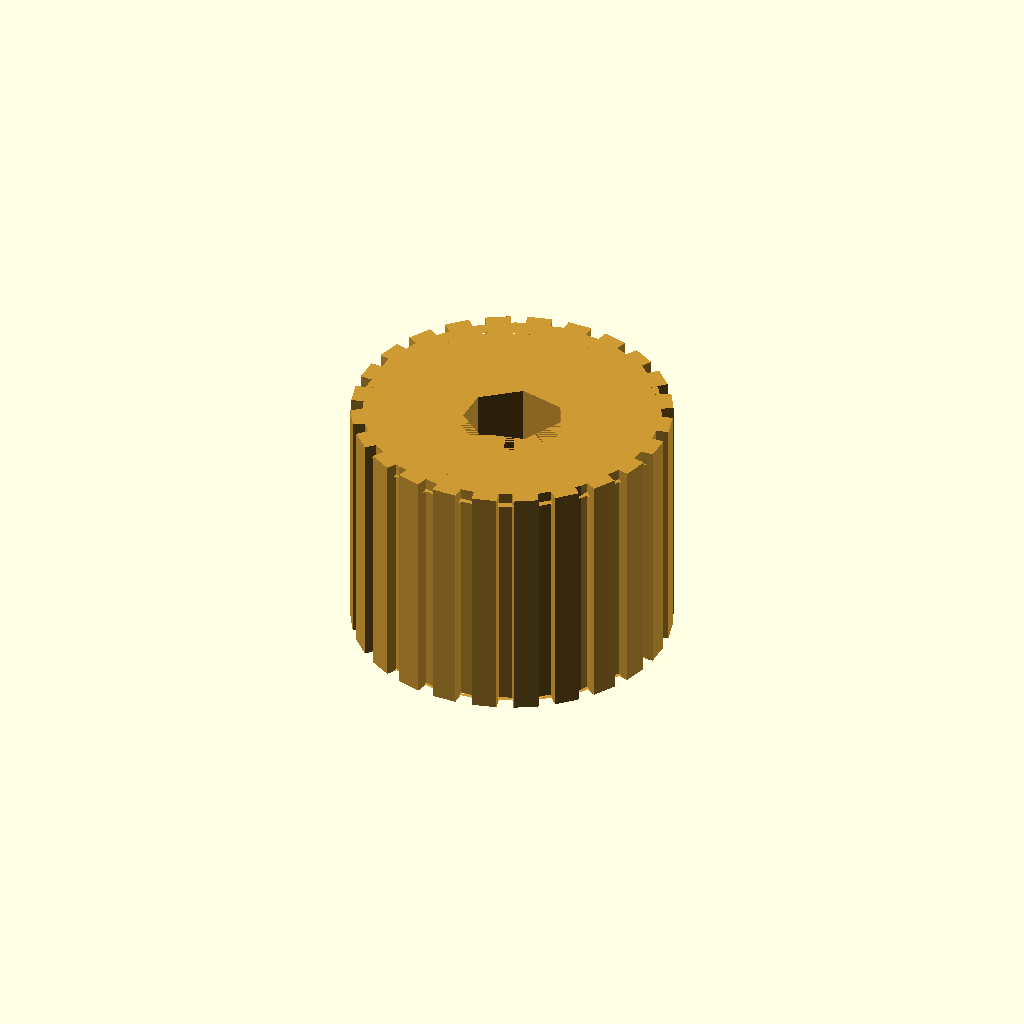
Cell 1: rendered with the file's own defaults.
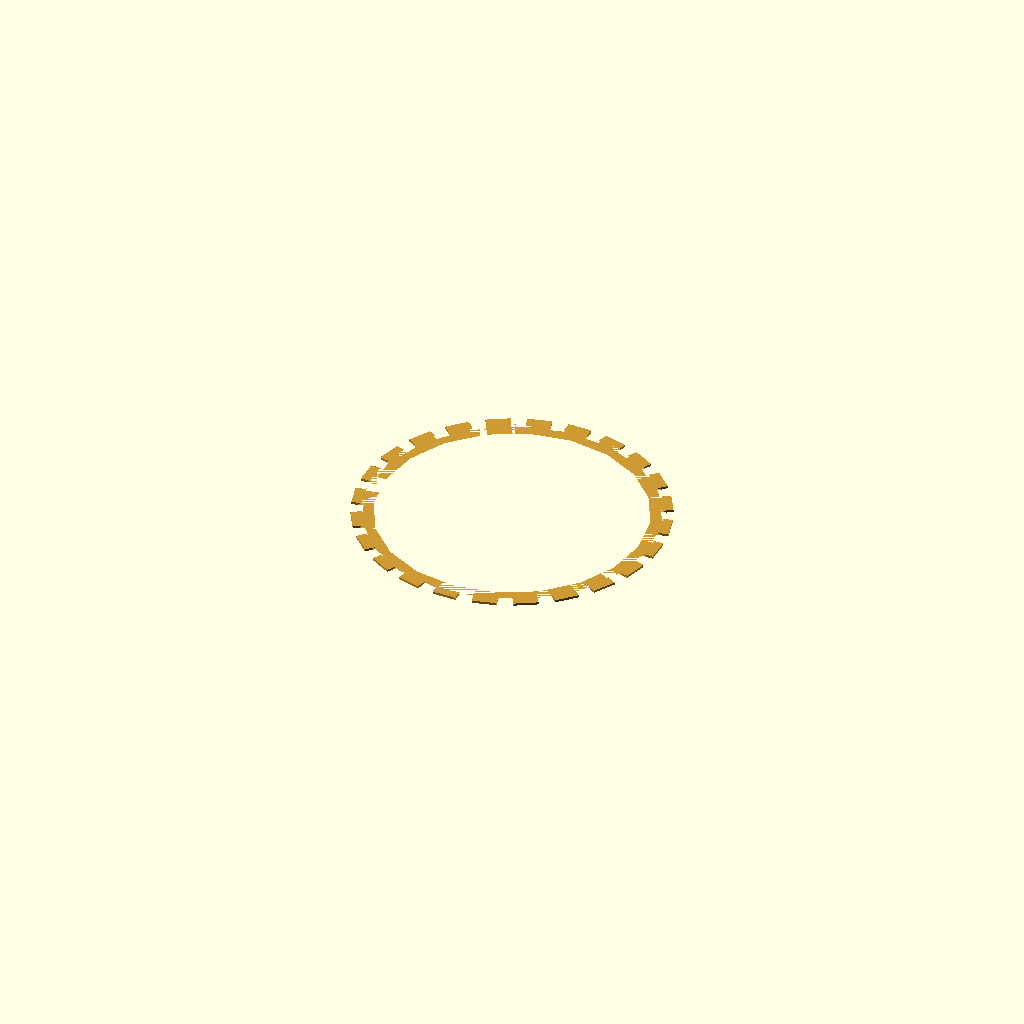
Cell 2: the same model with length_mm = 0.1.
One fixed orthographic camera (rotation 55°, 0°, 25°; colour scheme Cornfield) for every cell.
OpenSCAD source file results/nopscadlib/ablations/no_multiview/scad/insert__M5x12.scad:
// Parameters
outer_diameter_mm = 12.0; //[6.0:24.0:0.1]
length_mm = 10.0; //[5.0:20.0:0.1]
screw_diameter_mm = 5.0; //[2.5:10.0:0.1]
internal_thread_pitch_mm = 0.8; //[0.4:1.6:0.05]
internal_minor_diameter_mm = 4.2; //[2.1:8.4:0.05]
internal_major_diameter_mm = 5.0; //[2.5:10.0:0.05]
lead_in_chamfer_depth_mm = 0.6; //[0.3:1.2:0.05]
lead_in_chamfer_angle_deg = 45; //[15:75:1]
end_chamfer_depth_mm = 0.4; //[0.2:1.0:0.05]
end_chamfer_angle_deg = 30; //[15:75:1]
knurl_height_mm = 0.4; //[0.2:1.0:0.05]
knurl_count = 24; //[8:64:1]
knurl_rib_width_mm = 1.0; //[0.5:2.0:0.05]
knurl_overlap_mm = 0.8; //[0.5:2.0:0.05]
chamfer_clearance_mm = 0.2; //[0.1:0.6:0.05]
bore_clearance_mm = 0.1; //[0.0:0.3:0.05]

// Threaded Insert - complete geometry
module threaded_insert() {
  color([0.8, 0.6, 0.2]) { // Brass color
    difference() {
      union() {
        // Insert body
        cylinder(h=length_mm, r=outer_diameter_mm/2, center=true);
        
        // Knurl ribs
        for (i = [0:knurl_count-1]) {
          rotate([0, 0, i*360/knurl_count])
          translate([outer_diameter_mm/2 + (knurl_height_mm + knurl_overlap_mm)/2 - knurl_overlap_mm, 0, 0])
          cube([knurl_height_mm + knurl_overlap_mm, knurl_rib_width_mm, length_mm], center=true);
        }
      }
      
      // Lead-in chamfer
      translate([0, 0, length_mm/2 - lead_in_chamfer_depth_mm/2])
      cylinder(h=lead_in_chamfer_depth_mm, r1=(outer_diameter_mm/2) + chamfer_clearance_mm, r2=(outer_diameter_mm/2) - lead_in_chamfer_depth_mm, center=true);
      
      // Installation-end chamfer
      translate([0, 0, -length_mm/2 + end_chamfer_depth_mm/2])
      cylinder(h=end_chamfer_depth_mm, r1=(outer_diameter_mm/2) + chamfer_clearance_mm, r2=(outer_diameter_mm/2) - end_chamfer_depth_mm, center=true);
      
      // Internal thread or clearance bore
      cylinder(h=length_mm + 2, r=(internal_minor_diameter_mm + bore_clearance_mm)/2, center=true);
    }
  }
}

// Assembly
module assembly() {
  threaded_insert();
}

assembly();
Parameter table extracted from the source (name, type, default, range or options):
outer_diameter_mm: number, default 12, range 0.1 to 6, step 24
length_mm: number, default 10, range 0.1 to 5, step 20
screw_diameter_mm: number, default 5, range 0.1 to 2.5, step 10
internal_thread_pitch_mm: number, default 0.8, range 0.05 to 0.4, step 1.6
internal_minor_diameter_mm: number, default 4.2, range 0.05 to 2.1, step 8.4
internal_major_diameter_mm: number, default 5, range 0.05 to 2.5, step 10
lead_in_chamfer_depth_mm: number, default 0.6, range 0.05 to 0.3, step 1.2
lead_in_chamfer_angle_deg: number, default 45, range 1 to 15, step 75
end_chamfer_depth_mm: number, default 0.4, range 0.05 to 0.2, step 1
end_chamfer_angle_deg: number, default 30, range 1 to 15, step 75
knurl_height_mm: number, default 0.4, range 0.05 to 0.2, step 1
knurl_count: number, default 24, range 1 to 8, step 64
knurl_rib_width_mm: number, default 1, range 0.05 to 0.5, step 2
knurl_overlap_mm: number, default 0.8, range 0.05 to 0.5, step 2
chamfer_clearance_mm: number, default 0.2, range 0.05 to 0.1, step 0.6
bore_clearance_mm: number, default 0.1, range 0 to 0.05, step 0.3
